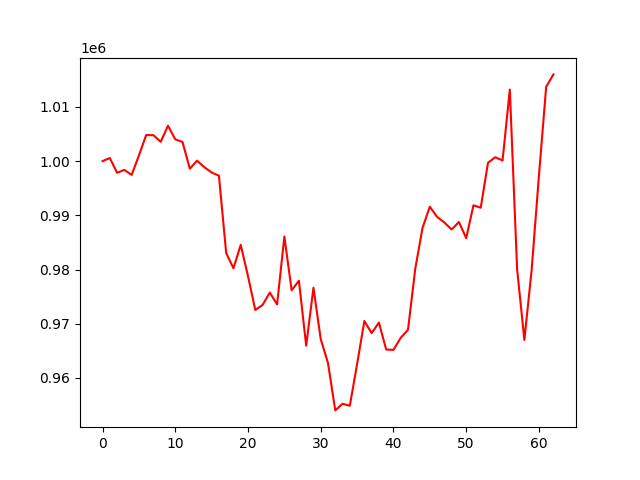

Values plotted in this chart, from the file beside it:
, 0
0, 1000000
1, 1000574
2, 997857
3, 998385
4, 997461
5, 1001035
6, 1004820
7, 1004785
8, 1003566
9, 1006540
10, 1004030
11, 1003531
12, 998613
13, 1000093
14, 998878
15, 997909
16, 997315
17, 983040
18, 980221
19, 984553
20, 978771
21, 972538
22, 973454
23, 975747
24, 973558
25, 986083
26, 976160
27, 977931
28, 965940
29, 976642
30, 967154
31, 962729
32, 953997
33, 955220
34, 954852
35, 962549
36, 970494
37, 968257
38, 970211
39, 965227
40, 965171
41, 967397
42, 968876
43, 980164
44, 987689
45, 991591
46, 989710
47, 988689
48, 987390
49, 988772
50, 985789
51, 991854
52, 991398
53, 999702
54, 1000729
55, 1000120
56, 1013215
57, 980124
58, 966993
59, 979913
... 3 more rows
